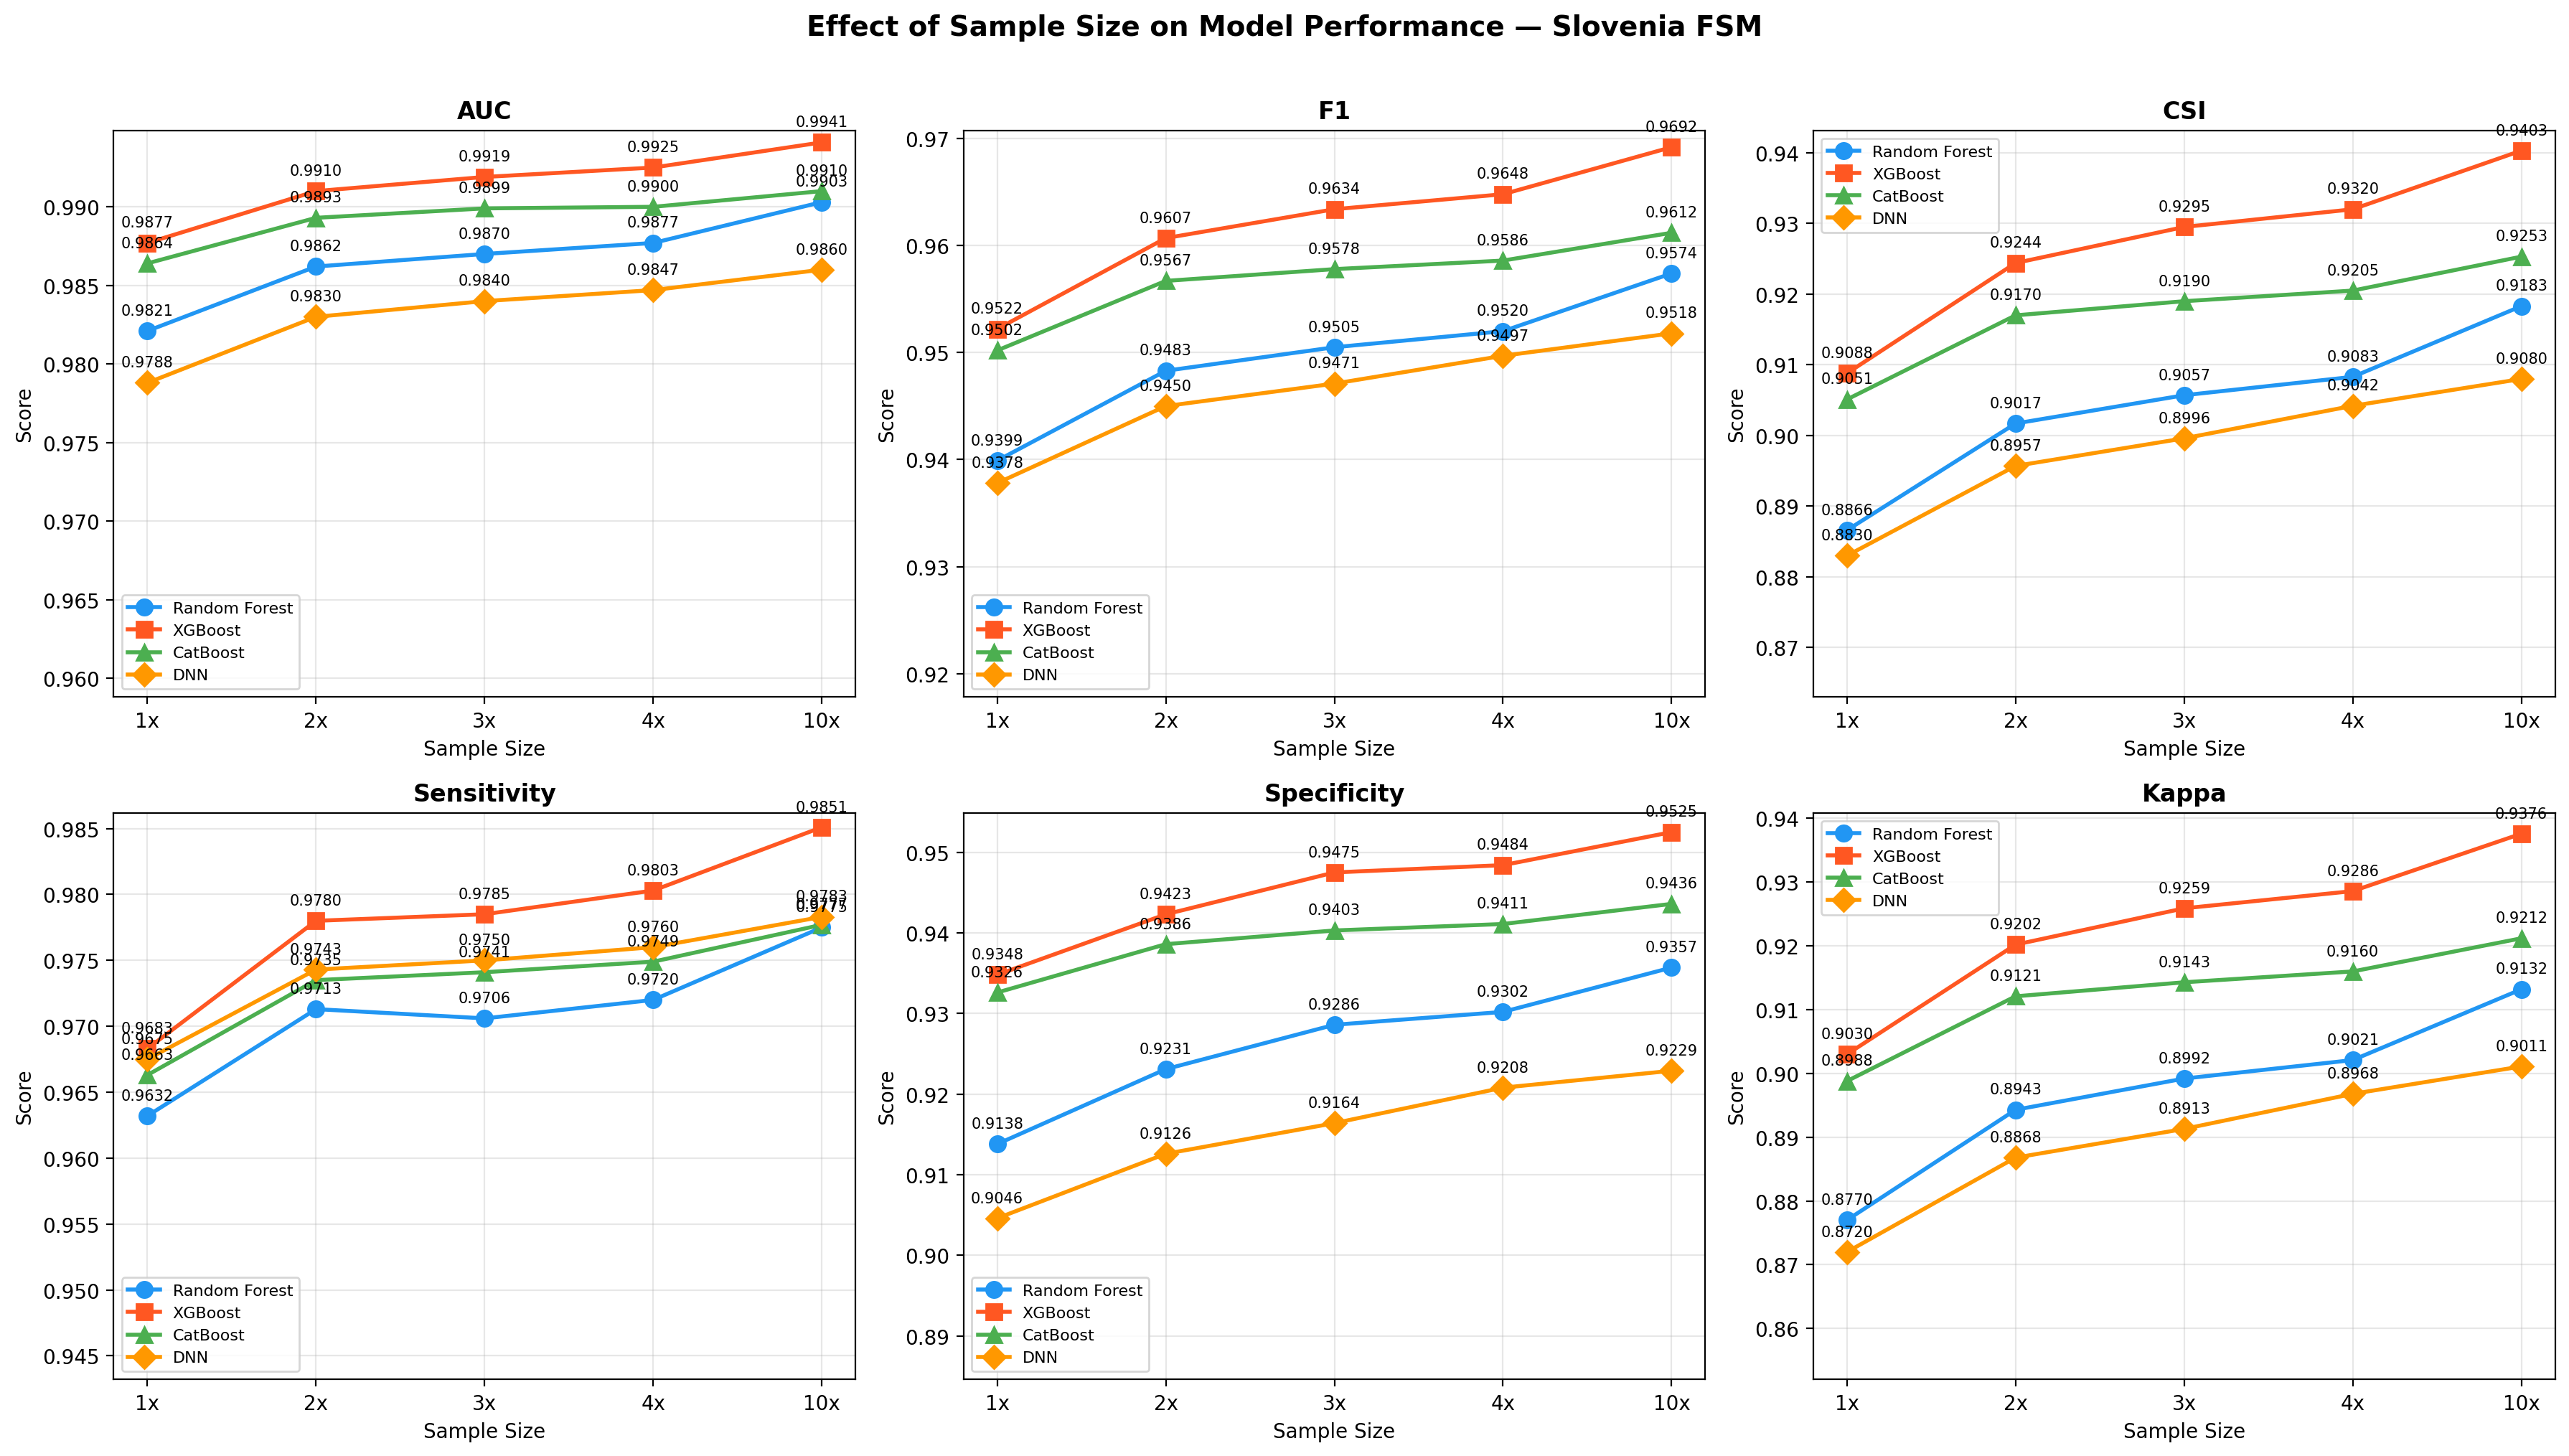

Values plotted in this chart, from the file beside it:
Model, AUC, Avg_Prec, F1, Accuracy, Kappa, CSI, Sensitivity, Specificity, Precision, TP, TN, FP, FN, SampleSize, N_train, N_test
Random Forest, 0.9821, 0.9787, 0.9399, 0.9385, 0.877, 0.8866, 0.9632, 0.9138, 0.9176, 9591, 9129, 861, 366, 1x, 79785, 19947
XGBoost, 0.9877, 0.9852, 0.9522, 0.9515, 0.903, 0.9088, 0.9683, 0.9348, 0.9367, 9641, 9339, 651, 316, 1x, 79785, 19947
CatBoost, 0.9864, 0.9836, 0.9502, 0.9494, 0.8988, 0.9051, 0.9663, 0.9326, 0.9346, 9621, 9317, 673, 336, 1x, 79785, 19947
DNN, 0.9788, 0.9728, 0.9378, 0.936, 0.872, 0.883, 0.9675, 0.9046, 0.91, 9633, 9037, 953, 324, 1x, 79785, 19947
Random Forest, 0.9862, 0.9834, 0.9483, 0.9472, 0.8943, 0.9017, 0.9713, 0.9231, 0.9264, 19343, 18446, 1537, 571, 2x, 159588, 39897
XGBoost, 0.991, 0.989, 0.9607, 0.9601, 0.9202, 0.9244, 0.978, 0.9423, 0.9441, 19475, 18830, 1153, 439, 2x, 159588, 39897
CatBoost, 0.9893, 0.987, 0.9567, 0.956, 0.9121, 0.917, 0.9735, 0.9386, 0.9405, 19387, 18756, 1227, 527, 2x, 159588, 39897
DNN, 0.983, 0.9781, 0.945, 0.9434, 0.8868, 0.8957, 0.9743, 0.9126, 0.9174, 19402, 18236, 1747, 512, 2x, 159588, 39897
Random Forest, 0.987, 0.9844, 0.9505, 0.9496, 0.8992, 0.9057, 0.9706, 0.9286, 0.9313, 28993, 27836, 2139, 878, 3x, 239381, 59846
XGBoost, 0.9919, 0.9904, 0.9634, 0.9629, 0.9259, 0.9295, 0.9785, 0.9475, 0.9489, 29228, 28400, 1575, 643, 3x, 239381, 59846
CatBoost, 0.9899, 0.9878, 0.9578, 0.9571, 0.9143, 0.919, 0.9741, 0.9403, 0.942, 29096, 28185, 1790, 775, 3x, 239381, 59846
DNN, 0.984, 0.9795, 0.9471, 0.9457, 0.8913, 0.8996, 0.975, 0.9164, 0.9208, 29125, 27469, 2506, 746, 3x, 239381, 59846
Random Forest, 0.9877, 0.9851, 0.952, 0.951, 0.9021, 0.9083, 0.972, 0.9302, 0.9328, 38707, 37179, 2790, 1117, 4x, 319168, 79793
XGBoost, 0.9925, 0.9909, 0.9648, 0.9643, 0.9286, 0.932, 0.9803, 0.9484, 0.9498, 39039, 37907, 2062, 785, 4x, 319168, 79793
CatBoost, 0.99, 0.9879, 0.9586, 0.958, 0.916, 0.9205, 0.9749, 0.9411, 0.9428, 38825, 37615, 2354, 999, 4x, 319168, 79793
DNN, 0.9847, 0.9801, 0.9497, 0.9484, 0.8968, 0.9042, 0.976, 0.9208, 0.9247, 38869, 36805, 3164, 955, 4x, 319168, 79793
Random Forest, 0.9903, 0.9887, 0.9574, 0.9566, 0.9132, 0.9183, 0.9775, 0.9357, 0.9381, 97333, 93500, 6420, 2242, 10x, 797978, 199495
XGBoost, 0.9941, 0.9931, 0.9692, 0.9688, 0.9376, 0.9403, 0.9851, 0.9525, 0.9539, 98090, 95178, 4742, 1485, 10x, 797978, 199495
CatBoost, 0.991, 0.9893, 0.9612, 0.9606, 0.9212, 0.9253, 0.9777, 0.9436, 0.9453, 97358, 94281, 5639, 2217, 10x, 797978, 199495
DNN, 0.986, 0.9821, 0.9518, 0.9505, 0.9011, 0.908, 0.9783, 0.9229, 0.9267, 97410, 92217, 7703, 2165, 10x, 797978, 199495
